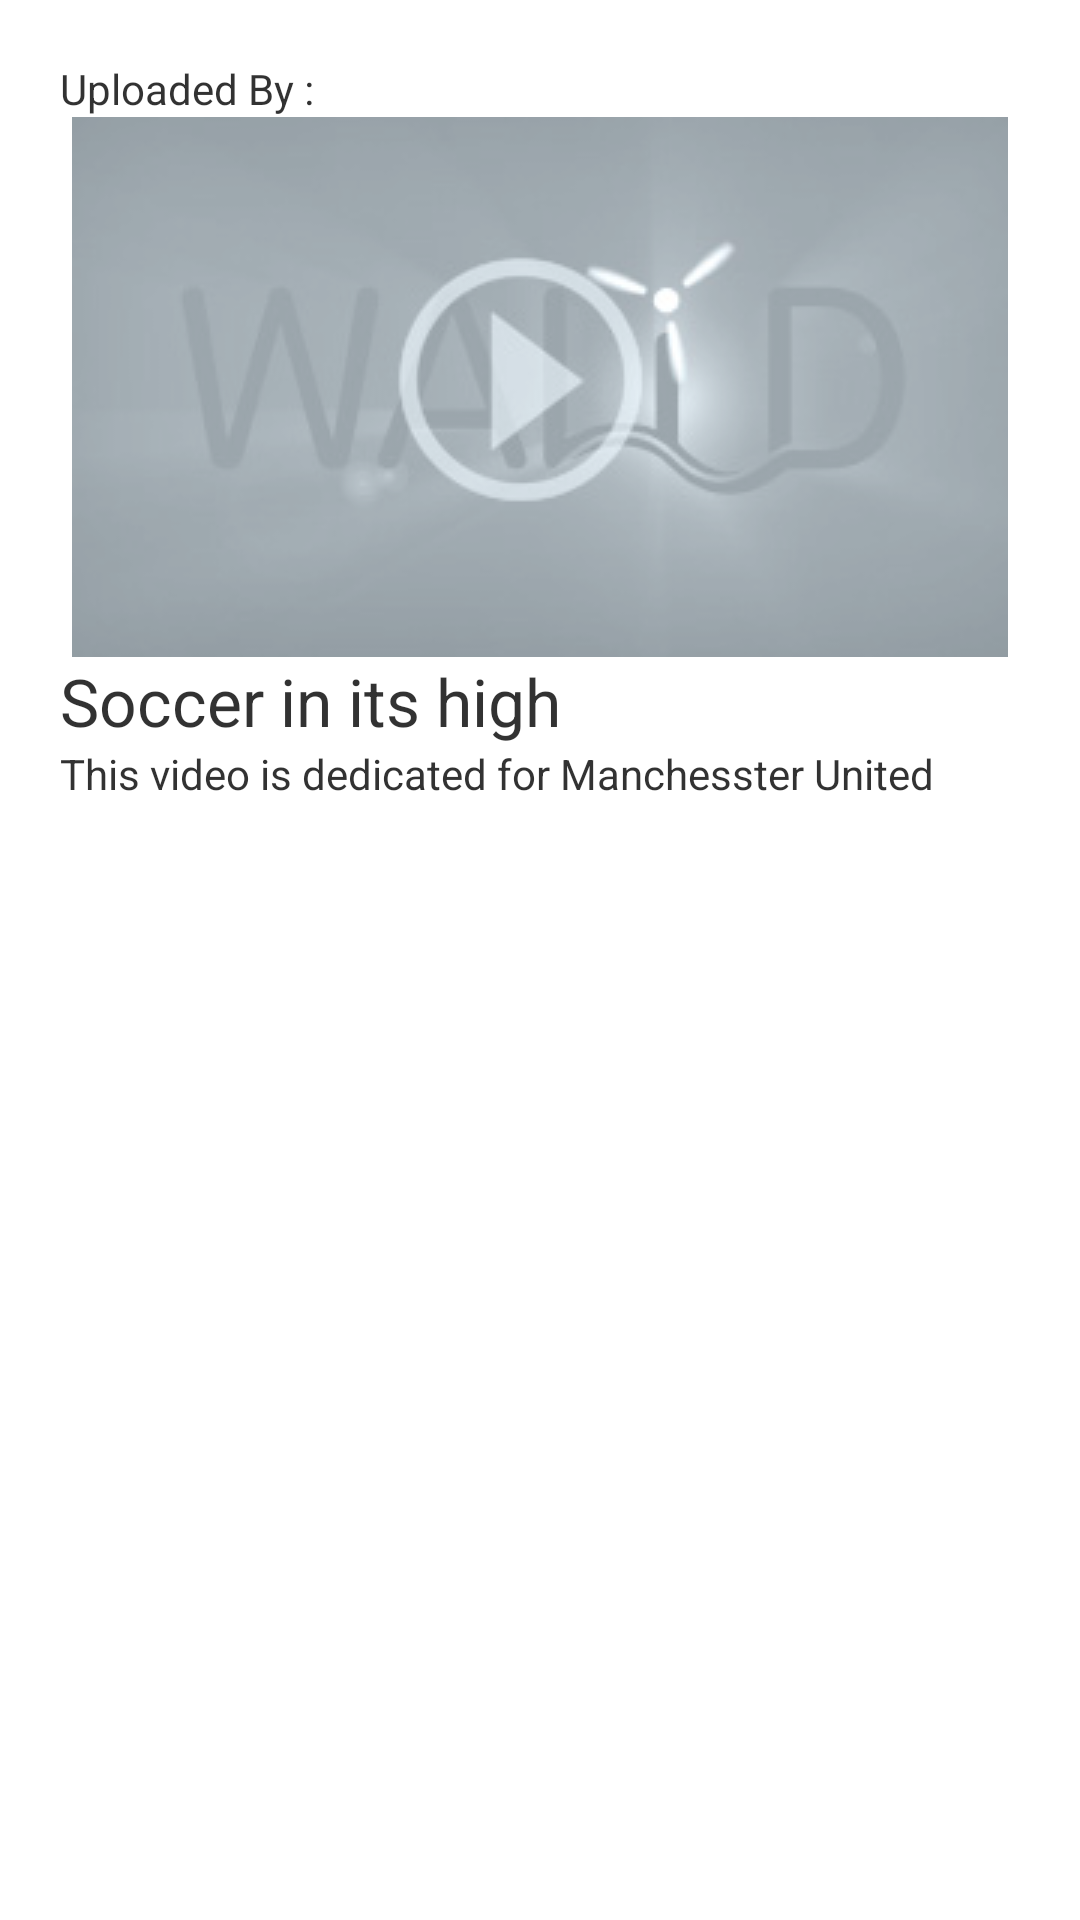

Write the Android layout XML for this screen, with the resource values it uses.
<!-- AndroidManifest.xml: application theme AppTheme -->
<!-- res/layout/watch_view.xml -->
<?xml version="1.0" encoding="utf-8"?>
<RelativeLayout xmlns:android="http://schemas.android.com/apk/res/android"
    android:layout_width="match_parent"
    android:layout_height="match_parent"
    android:orientation="vertical" >

    <ScrollView
        android:id="@+id/scrollView1"
        android:layout_width="wrap_content"
        android:layout_height="wrap_content" >

        <LinearLayout
            android:layout_width="match_parent"
            android:layout_height="match_parent"
            android:orientation="vertical" >

            <RelativeLayout
                android:id="@+id/box"
                android:layout_width="match_parent"
                android:layout_height="wrap_content"
                android:layout_margin="12dp"
                android:alpha="0.8"
                android:background="@drawable/custom_et"
                android:padding="8dp" >

                <TextView
                    android:id="@+id/name"
                    android:layout_width="wrap_content"
                    android:layout_height="wrap_content"
                    android:layout_alignParentLeft="true"
                    android:layout_below="@+id/thumbnail"
                    android:text="Soccer in its high"
                    android:textColor="#000000"
                    android:textAppearance="?android:attr/textAppearanceLarge" />

                <TextView
                    android:id="@+id/description"
                    android:layout_width="wrap_content"
                    android:layout_height="wrap_content"
                    android:layout_alignParentLeft="true"
                    android:layout_below="@+id/name"
                    android:text="This video is dedicated for Manchesster United "
                    android:textColor="#000000"
                    android:textAppearance="?android:attr/textAppearanceSmall" />

                <ImageView
                    android:id="@+id/thumbnail"
                    android:layout_width="fill_parent"
                    android:layout_height="wrap_content"
                    android:layout_alignLeft="@+id/name"
                    android:layout_below="@+id/author"
                    android:src="@drawable/thumbnail" />

                <TextView
                    android:id="@+id/header"
                    android:layout_width="wrap_content"
                    android:layout_height="wrap_content"
                    android:layout_alignBottom="@+id/author"
                    android:layout_alignLeft="@+id/thumbnail"
                    android:text="Uploaded By : " 
                    android:textColor="#000000"/>

                <TextView
                    android:id="@+id/author"
                    android:layout_width="wrap_content"
                    android:layout_height="wrap_content"
                    android:layout_alignParentTop="true"
                    android:layout_alignRight="@+id/name"
                    android:text=" "
                    android:textColor="#000000" />

            </RelativeLayout>

            
        </LinearLayout>
    </ScrollView>

    

</RelativeLayout>
<!-- resources referenced by this layout -->
<resources>
  <!-- drawable custom_et (drawable) -->
  <?xml version="1.0" encoding="utf-8"?>
  <selector xmlns:android="http://schemas.android.com/apk/res/android" >
   
  
  
  <item android:state_pressed="false" android:state_focused="false">
      <shape>
          <solid android:color="#fff"/>            
      </shape>
      
      <shape>
          <padding android:left="4dp" android:top="4dp" android:right="4dp" android:bottom="4dp"/>
          <solid android:color="#000"/>            
      </shape>
  </item>
  
  <item android:state_enabled="true">
      <shape>
          <solid android:color="#fff"/>            
      </shape>
      
      <shape>
          <padding android:left="-4dp" android:top="-4dp" android:right="-4dp" android:bottom="-4dp"/>
          <solid android:color="#000"/>            
      </shape>
  </item>
  
  </selector>
  <!-- drawable thumbnail: jpg bitmap (drawable, 8148 bytes) -->
  <style name="AppTheme" parent="AppBaseTheme">
          
      </style>
  <style name="AppBaseTheme" parent="android:Theme.Light">
          
      </style>
</resources>
